Photos from the image-classification dataset "isolated_obj" in the GitHub repository aharmer/dishBugs. Its 22 classes are: acari mites and ticks, amphipoda, annelida worms, araneae spiders, archaeognatha bristletails, blattodea cockroaches, carabidae ground beetles, chilopoda centipedes, coleoptera beetles, coleoptera larva, collembola springtails, diplopoda millipedes, diptera flies, formicidae ants, gastropoda snails and slugs, hymenoptera bees and wasps, isopoda woodlice, opiliones harvestmen, orthoptera grasshoppers and crickets, pseudoscorpiones false scorpions, tipulidae crane flies, vespidae wasps.

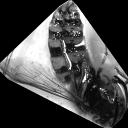
Label: vespidae wasps

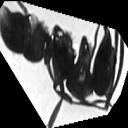
Label: formicidae ants

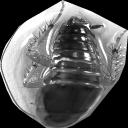
Label: blattodea cockroaches

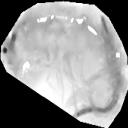
Label: amphipoda

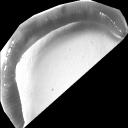
Label: annelida worms

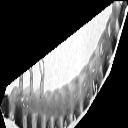
Label: coleoptera larva
